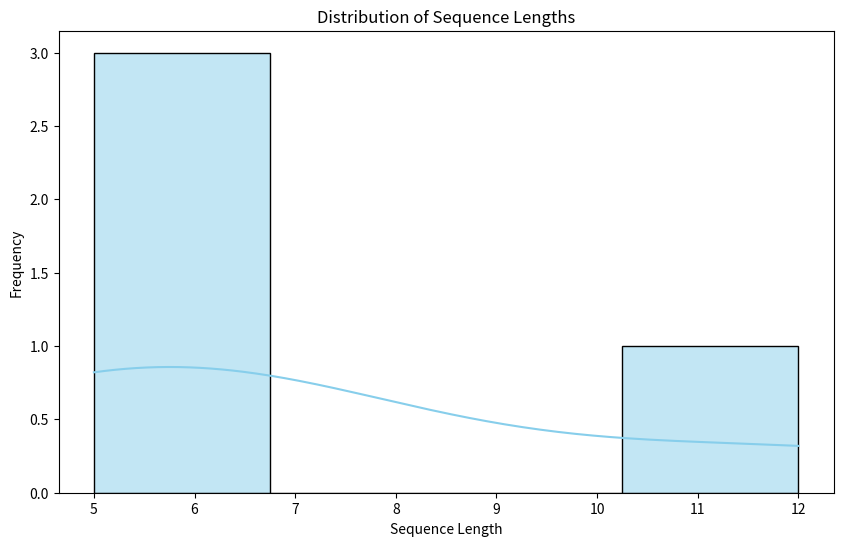

This figure's Python source:
import matplotlib.pyplot as plt
import seaborn as sns
import pandas as pd

# Assuming you have a list or pandas Series of sequences
# Example (replace with your actual sequence data)
sequences = ["ATGCGT", "CGATGC", "TTAGC", "AGCTAGCTAGCT"]

# Calculate sequence lengths
sequence_lengths = [len(seq) for seq in sequences]

# Create a pandas Series for easier plotting
sequence_length_series = pd.Series(sequence_lengths)

# Visualize the distribution
plt.figure(figsize=(10, 6))
sns.histplot(sequence_length_series, kde=True, color='skyblue')
plt.title('Distribution of Sequence Lengths')
plt.xlabel('Sequence Length')
plt.ylabel('Frequency')
plt.show()
